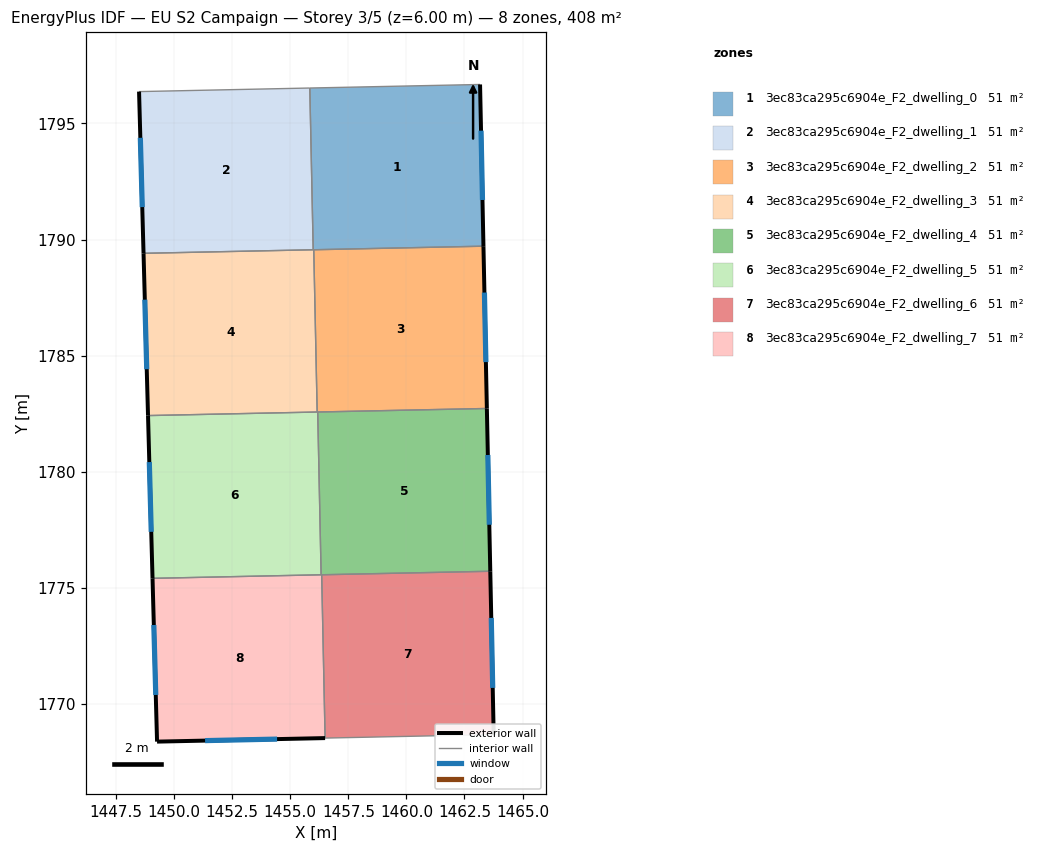
=== STOREY PLAN SPEC (per zone: floor XY polygon, exterior-wall plan segments, windows/doors) ===
zone 1: 3ec83ca295c6904e_F2_dwelling_0  (51.1 m²)
  floor: (1463.17, 1796.67) (1463.32, 1789.71) (1455.99, 1789.56) (1455.84, 1796.52)
  exterior wall: (1463.32, 1789.71) – (1463.17, 1796.67)  [7.0 m]
    window: (1463.28, 1791.70) – (1463.21, 1794.69)  [3.8 m²]
  interior walls: 4
zone 2: 3ec83ca295c6904e_F2_dwelling_1  (51.0 m²)
  floor: (1455.84, 1796.52) (1455.99, 1789.56) (1448.68, 1789.41) (1448.49, 1796.37)
  exterior wall: (1448.49, 1796.37) – (1448.68, 1789.41)  [7.0 m]
    window: (1448.55, 1794.38) – (1448.63, 1791.40)  [3.8 m²]
  interior walls: 3
zone 3: 3ec83ca295c6904e_F2_dwelling_2  (51.1 m²)
  floor: (1463.32, 1789.71) (1463.46, 1782.73) (1456.16, 1782.57) (1456.01, 1789.56)
  exterior wall: (1463.46, 1782.73) – (1463.32, 1789.71)  [7.0 m]
    window: (1463.42, 1784.72) – (1463.36, 1787.72)  [3.9 m²]
  interior walls: 4
zone 4: 3ec83ca295c6904e_F2_dwelling_3  (51.1 m²)
  floor: (1456.01, 1789.56) (1456.16, 1782.57) (1448.88, 1782.42) (1448.68, 1789.41)
  exterior wall: (1448.68, 1789.41) – (1448.88, 1782.42)  [7.0 m]
    window: (1448.74, 1787.41) – (1448.82, 1784.42)  [3.9 m²]
  interior walls: 4
zone 5: 3ec83ca295c6904e_F2_dwelling_4  (51.1 m²)
  floor: (1463.46, 1782.73) (1463.61, 1775.72) (1456.33, 1775.57) (1456.18, 1782.58)
  exterior wall: (1463.61, 1775.72) – (1463.46, 1782.73)  [7.0 m]
    window: (1463.57, 1777.72) – (1463.51, 1780.72)  [3.9 m²]
  interior walls: 4
zone 6: 3ec83ca295c6904e_F2_dwelling_5  (51.1 m²)
  floor: (1456.18, 1782.58) (1456.33, 1775.57) (1449.07, 1775.41) (1448.88, 1782.42)
  exterior wall: (1448.88, 1782.42) – (1449.07, 1775.41)  [7.0 m]
    window: (1448.93, 1780.42) – (1449.02, 1777.42)  [3.9 m²]
  interior walls: 4
zone 7: 3ec83ca295c6904e_F2_dwelling_6  (51.0 m²)
  floor: (1463.61, 1775.72) (1463.76, 1768.69) (1456.50, 1768.54) (1456.35, 1775.57)
  exterior wall: (1463.76, 1768.69) – (1463.61, 1775.72)  [7.0 m]
    window: (1463.72, 1770.70) – (1463.65, 1773.71)  [3.9 m²]
  interior walls: 3
zone 8: 3ec83ca295c6904e_F2_dwelling_7  (51.0 m²)
  floor: (1456.35, 1775.57) (1456.50, 1768.54) (1449.27, 1768.38) (1449.07, 1775.41)
  exterior wall: (1449.27, 1768.38) – (1456.50, 1768.54)  [7.2 m]
    window: (1451.33, 1768.43) – (1454.43, 1768.49)  [4.0 m²]
  exterior wall: (1449.07, 1775.41) – (1449.27, 1768.38)  [7.0 m]
    window: (1449.13, 1773.41) – (1449.21, 1770.39)  [3.9 m²]
  interior walls: 3

=== DERIVED (storey summary) ===
Building: EU S2 Campaign
Storey: 3 of 5  (floor level z = 6.00 m)
Storey gross floor area: 408.4 m²
Zones on this storey: 8
  - 3ec83ca295c6904e_F2_dwelling_0: floor 51.1 m²; exterior wall 7.0 m (20.9 m²); 1 window(s) 3.8 m²; WWR 18.4%
  - 3ec83ca295c6904e_F2_dwelling_1: floor 51.0 m²; exterior wall 7.0 m (20.9 m²); 1 window(s) 3.8 m²; WWR 18.4%
  - 3ec83ca295c6904e_F2_dwelling_2: floor 51.1 m²; exterior wall 7.0 m (21.0 m²); 1 window(s) 3.9 m²; WWR 18.4%
  - 3ec83ca295c6904e_F2_dwelling_3: floor 51.1 m²; exterior wall 7.0 m (21.0 m²); 1 window(s) 3.9 m²; WWR 18.4%
  - 3ec83ca295c6904e_F2_dwelling_4: floor 51.1 m²; exterior wall 7.0 m (21.0 m²); 1 window(s) 3.9 m²; WWR 18.4%
  - 3ec83ca295c6904e_F2_dwelling_5: floor 51.1 m²; exterior wall 7.0 m (21.0 m²); 1 window(s) 3.9 m²; WWR 18.4%
  - 3ec83ca295c6904e_F2_dwelling_6: floor 51.0 m²; exterior wall 7.0 m (21.1 m²); 1 window(s) 3.9 m²; WWR 18.4%
  - 3ec83ca295c6904e_F2_dwelling_7: floor 51.0 m²; exterior wall 14.3 m (42.8 m²); 2 window(s) 7.9 m²; WWR 18.4%
Zone adjacency (shared interzone walls):
  - 3ec83ca295c6904e_F2_dwelling_0 ↔ 3ec83ca295c6904e_F2_dwelling_1
  - 3ec83ca295c6904e_F2_dwelling_0 ↔ 3ec83ca295c6904e_F2_dwelling_2
  - 3ec83ca295c6904e_F2_dwelling_0 ↔ 3ec83ca295c6904e_F2_dwelling_3
  - 3ec83ca295c6904e_F2_dwelling_1 ↔ 3ec83ca295c6904e_F2_dwelling_3
  - 3ec83ca295c6904e_F2_dwelling_2 ↔ 3ec83ca295c6904e_F2_dwelling_3
  - 3ec83ca295c6904e_F2_dwelling_2 ↔ 3ec83ca295c6904e_F2_dwelling_4
  - 3ec83ca295c6904e_F2_dwelling_2 ↔ 3ec83ca295c6904e_F2_dwelling_5
  - 3ec83ca295c6904e_F2_dwelling_3 ↔ 3ec83ca295c6904e_F2_dwelling_5
  - 3ec83ca295c6904e_F2_dwelling_4 ↔ 3ec83ca295c6904e_F2_dwelling_5
  - 3ec83ca295c6904e_F2_dwelling_4 ↔ 3ec83ca295c6904e_F2_dwelling_6
  - 3ec83ca295c6904e_F2_dwelling_4 ↔ 3ec83ca295c6904e_F2_dwelling_7
  - 3ec83ca295c6904e_F2_dwelling_5 ↔ 3ec83ca295c6904e_F2_dwelling_7
  - 3ec83ca295c6904e_F2_dwelling_6 ↔ 3ec83ca295c6904e_F2_dwelling_7